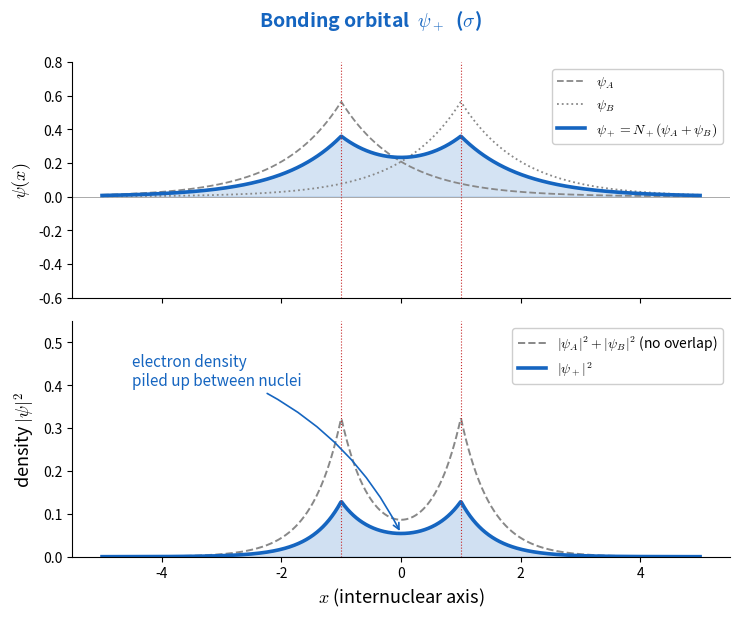

Write the Python code that produced this figure. (Note: this script raises an exception after producing the figure.)
import numpy as np
import matplotlib.pyplot as plt
import matplotlib
matplotlib.rcParams['mathtext.fontset'] = 'cm'

# LCAO of two 1s orbitals along internuclear axis
R = 2.0
x = np.linspace(-5, 5, 1000)

def psi_1s(x, x0):
    r = np.abs(x - x0)
    return (1 / np.sqrt(np.pi)) * np.exp(-r)

psiA = psi_1s(x, -R / 2)
psiB = psi_1s(x, +R / 2)

S = 0.59
N_plus = 1 / np.sqrt(2 * (1 + S))
N_minus = 1 / np.sqrt(2 * (1 - S))

psi_plus = N_plus * (psiA + psiB)
psi_minus = N_minus * (psiA - psiB)


def make_panel(ax_top, ax_bot, psi, psi_sign, color, title, density_label,
               fill_alpha=0.2):
    # Top: wavefunction
    ax_top.axhline(0, color='#AAAAAA', lw=0.7)
    ax_top.plot(x, psiA, '--', color='#888888', lw=1.3, label=r'$\psi_A$')
    ax_top.plot(x, psi_sign * psiB, ':', color='#888888', lw=1.3,
                label=(r'$\psi_B$' if psi_sign > 0 else r'$-\psi_B$'))
    ax_top.plot(x, psi, color=color, lw=2.6, label=title)
    ax_top.fill_between(x, 0, psi, color=color, alpha=0.18)
    ax_top.axvline(-R / 2, color='#C62828', lw=0.8, ls=':')
    ax_top.axvline(+R / 2, color='#C62828', lw=0.8, ls=':')
    ax_top.set_ylabel(r'$\psi(x)$', fontsize=13)
    ax_top.set_ylim(-0.6, 0.8)
    ax_top.legend(loc='upper right', fontsize=10, framealpha=0.95)
    ax_top.tick_params(labelsize=10)
    ax_top.spines['top'].set_visible(False)
    ax_top.spines['right'].set_visible(False)

    # Bottom: density
    ax_bot.axhline(0, color='#AAAAAA', lw=0.7)
    ax_bot.plot(x, psiA**2 + psiB**2, '--', color='#888888', lw=1.4,
                label=r'$|\psi_A|^2+|\psi_B|^2$ (no overlap)')
    ax_bot.plot(x, psi**2, color=color, lw=2.6, label=density_label)
    ax_bot.fill_between(x, 0, psi**2, color=color, alpha=fill_alpha)
    ax_bot.axvline(-R / 2, color='#C62828', lw=0.8, ls=':')
    ax_bot.axvline(+R / 2, color='#C62828', lw=0.8, ls=':')
    ax_bot.set_xlabel(r'$x$ (internuclear axis)', fontsize=13)
    ax_bot.set_ylabel(r'density $|\psi|^2$', fontsize=13)
    ax_bot.set_ylim(0, 0.55)
    ax_bot.legend(loc='upper right', fontsize=10, framealpha=0.95)
    ax_bot.tick_params(labelsize=10)
    ax_bot.spines['top'].set_visible(False)
    ax_bot.spines['right'].set_visible(False)


# === Bonding only ===
fig, (ax_top, ax_bot) = plt.subplots(2, 1, figsize=(7.5, 6.2), sharex=True)
make_panel(ax_top, ax_bot, psi_plus, +1, '#1565C0',
           r'$\psi_+ = N_+(\psi_A+\psi_B)$',
           r'$|\psi_+|^2$')
ax_bot.annotate('electron density\npiled up between nuclei',
                xy=(0, psi_plus[len(x)//2]**2), xytext=(-4.5, 0.40),
                fontsize=11, color='#1565C0',
                arrowprops=dict(arrowstyle='->', color='#1565C0', lw=1.2,
                                connectionstyle='arc3,rad=-0.2'))
plt.suptitle(r'Bonding orbital  $\psi_+$  ($\sigma$)', fontsize=14,
             color='#1565C0', y=0.99, fontweight='bold')
plt.tight_layout()
out1 = '/Users/yuan/grad-exam-physics-chem/物理化学7/figures/mo_bonding_only.png'
plt.savefig(out1, dpi=200, bbox_inches='tight', facecolor='white')
plt.close()
print('Saved:', out1)


# === Antibonding only ===
fig, (ax_top, ax_bot) = plt.subplots(2, 1, figsize=(7.5, 6.2), sharex=True)
make_panel(ax_top, ax_bot, psi_minus, -1, '#C62828',
           r'$\psi_- = N_-(\psi_A-\psi_B)$',
           r'$|\psi_-|^2$')
# Nodal plane emphasis
ax_top.axvline(0, color='#C62828', lw=1.4, alpha=0.5)
ax_top.text(0, 0.7, 'node', ha='center', va='bottom', color='#C62828',
            fontsize=11, fontweight='bold')
ax_bot.axvline(0, color='#C62828', lw=1.4, alpha=0.5)
ax_bot.text(0, 0.46, 'nodal plane\n$|\\psi_-|^2 = 0$', ha='center',
            color='#C62828', fontsize=11, fontweight='bold')
plt.suptitle(r'Antibonding orbital  $\psi_-$  ($\sigma^*$)', fontsize=14,
             color='#C62828', y=0.99, fontweight='bold')
plt.tight_layout()
out2 = '/Users/yuan/grad-exam-physics-chem/物理化学7/figures/mo_antibonding_only.png'
plt.savefig(out2, dpi=200, bbox_inches='tight', facecolor='white')
plt.close()
print('Saved:', out2)
